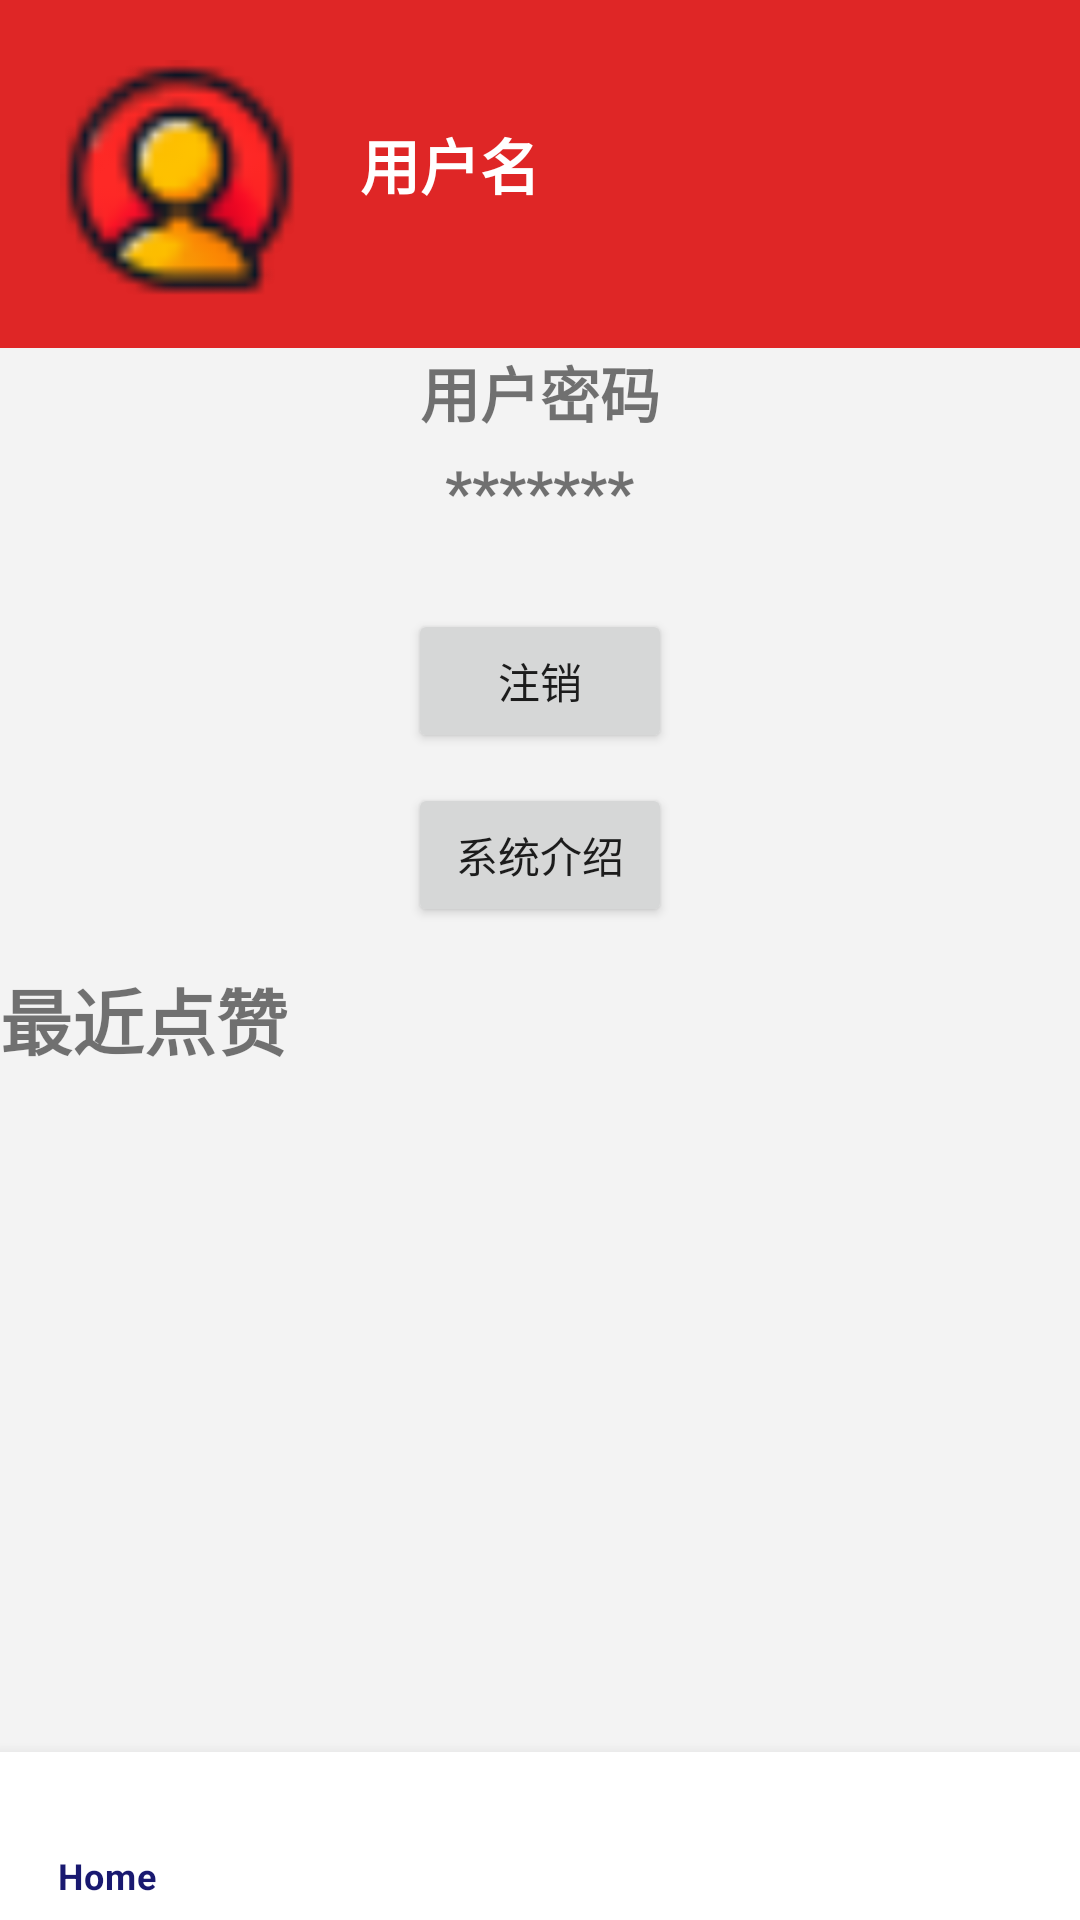

Produce the Android XML layout that renders to this screen, including the resource entries it uses.
<!-- AndroidManifest.xml: application theme Theme.WisdomHeritage -->
<!-- res/layout/fragement_me.xml -->
<?xml version="1.0" encoding="utf-8"?>
<RelativeLayout xmlns:android="http://schemas.android.com/apk/res/android"
                xmlns:app="http://schemas.android.com/apk/res-auto"
                xmlns:tools="http://schemas.android.com/tools"
                android:layout_width="match_parent"
                android:layout_height="match_parent">

<ScrollView
        android:layout_width="match_parent"
        android:layout_height="match_parent"
        android:layout_above="@id/bottom_navigation"
        android:background="#F3F3F3">

    <LinearLayout
            android:layout_width="match_parent"
            android:layout_height="wrap_content"
            android:orientation="vertical">

        <RelativeLayout
                android:layout_width="match_parent"
                android:layout_height="wrap_content">
            <LinearLayout
                    android:id="@+id/layout_avatar"
                    android:layout_width="match_parent"
                    android:layout_height="wrap_content"
                    android:orientation="horizontal"
                    android:background="#DF2626"
                    android:paddingBottom="16dp">

                <com.google.android.material.imageview.ShapeableImageView
                        android:id="@+id/iv_avatar"
                        android:layout_width="80dp"
                        android:layout_height="80dp"
                        android:layout_marginTop="20dp"
                        android:layout_marginStart="20dp"
                        android:src="@drawable/me"
                        app:shapeAppearanceOverlay="@style/circleImageStyle"/>

                <TextView
                        android:id="@+id/tv_name"
                        android:text="@string/username"
                        android:textColor="@color/white"
                        android:textSize="20sp"
                        android:textStyle="bold"
                        android:layout_marginTop="40dp"
                        android:layout_marginStart="20dp"
                        android:layout_width="wrap_content"
                        android:layout_height="wrap_content"/>
            </LinearLayout>
            <TextView
                    android:layout_width="wrap_content"
                    android:layout_height="wrap_content"
                    android:layout_below="@id/layout_avatar"
                    android:layout_centerHorizontal="true"
                    android:layout_marginTop="0dp"
                    android:layout_marginStart="15dp"
                    android:text="@string/password"
                    android:textSize="20sp"
                    android:textStyle="bold"/>

            <TextView
                    android:id="@+id/tv_password"
                    android:layout_width="wrap_content"
                    android:layout_height="wrap_content"
                    android:layout_below="@id/layout_avatar"
                    android:layout_centerHorizontal="true"
                    android:layout_marginTop="34dp"
                    android:text="@string/password_hide_text"
                    android:gravity="center"
                    android:maxLines="1"
                    android:textSize="20sp"
                    android:textStyle="bold"
                    android:drawablePadding="10dp"
                    app:drawableEndCompat="@drawable/eye_off"/>
            <LinearLayout
                    android:layout_width="wrap_content"
                    android:layout_height="wrap_content"
                    android:orientation="vertical"
                    android:layout_below="@id/tv_password"
                    android:layout_centerHorizontal="true"
                    android:layout_marginTop="16dp">

                <Button
                        android:id="@+id/btn_logout"
                        android:layout_width="wrap_content"
                        android:layout_height="wrap_content"
                        android:text="注销"
                        android:layout_marginTop="10dp"/>

                <Button
                        android:id="@+id/btn_system_intro"
                        android:layout_width="wrap_content"
                        android:layout_height="wrap_content"
                        android:text="系统介绍"
                        android:layout_marginTop="10dp"/>
            </LinearLayout>
        </RelativeLayout>
        <TextView
                android:id="@+id/textViewTitle"
                android:layout_width="wrap_content"
                android:layout_height="wrap_content"
                android:layout_marginTop="13dp"
                android:text="最近点赞"
                android:textSize="24sp"
                android:textStyle="bold"/>
        
        <androidx.recyclerview.widget.RecyclerView
                android:id="@+id/recyclerViewHeritageItems"
                android:layout_width="match_parent"
                android:layout_height="wrap_content"
                tools:listitem="@layout/item_heritage" />
    </LinearLayout>

</ScrollView>

    <com.google.android.material.bottomnavigation.BottomNavigationView
            android:id="@+id/bottom_navigation"
            android:layout_width="match_parent"
            android:layout_height="wrap_content"
            android:layout_alignParentBottom="true"
            app:menu="@menu/bottom_nav_menu"
            android:layout_marginStart="0dp"
            android:layout_marginEnd="0dp"
            app:itemIconTint="@android:color/transparent"
            app:itemTextColor="@color/midnightblue"
            android:background="?android:attr/windowBackground"/>
</RelativeLayout>
<!-- res/layout/item_heritage.xml (included above) -->
<?xml version="1.0" encoding="utf-8"?>
<androidx.cardview.widget.CardView xmlns:android="http://schemas.android.com/apk/res/android"
                                   xmlns:card_view="http://schemas.android.com/apk/res-auto"
                                   android:layout_width="match_parent"
                                   android:layout_height="wrap_content"
                                   android:layout_margin="8dp"
                                   card_view:cardElevation="4dp"
                                   card_view:cardCornerRadius="8dp">

    <LinearLayout
            android:layout_width="match_parent"
            android:layout_height="wrap_content"
            android:orientation="vertical"

            android:padding="16dp">

        <ImageView
                android:id="@+id/heritageItemImage"
                android:layout_width="match_parent"
                android:layout_height="200dp"
                android:contentDescription="@string/heritage_image"
                android:scaleType="centerCrop" />

        <TextView
                android:id="@+id/heritageItemTitle"
                android:layout_width="match_parent"
                android:layout_height="wrap_content"
                android:layout_marginTop="8dp"
                android:textSize="18sp"
                android:textStyle="bold"
                android:text="Heritage Title" />

        <TextView
                android:id="@+id/heritageItemDescription"
                android:layout_width="match_parent"
                android:layout_height="wrap_content"
                android:text="Description of the heritage item." />
    </LinearLayout>
</androidx.cardview.widget.CardView>
<!-- resources referenced by this layout -->
<resources>
  <color name="midnightblue">#191970</color>
  <color name="white">#FFFFFFFF</color>
  <!-- drawable me: png bitmap (drawable, 1542 bytes) -->
  <string name="heritage_image">非遗项目图片</string>
  <string name="password">用户密码</string>
  <string name="password_hide_text">*******</string>
  <string name="username">用户名</string>
  <style name="circleImageStyle">
              <item name="shapeAppearance">@style/ShapeAppearanceOverlay.App.CircleImageView</item>
              <item name="shapeAppearanceOverlay">@style/ShapeAppearanceOverlay.App.CircleImageView</item>
          </style>
  <style name="Theme.WisdomHeritage" parent="Theme.MaterialComponents.DayNight.DarkActionBar">
          
          <item name="colorPrimary">@color/purple_500</item>
          <item name="colorPrimaryVariant">@color/purple_700</item>
          <item name="colorOnPrimary">@color/white</item>
          
          <item name="colorSecondary">@color/teal_200</item>
          <item name="colorSecondaryVariant">@color/teal_700</item>
          <item name="colorOnSecondary">@color/black</item>
          
          <item name="android:statusBarColor">?attr/colorPrimaryVariant</item>
          
      </style>
  <style name="ShapeAppearanceOverlay.App.CircleImageView" parent="">
          <item name="cornerFamily">rounded</item>
          <item name="cornerSize">50%</item>
      </style>
  <color name="purple_500">#FF6200EE</color>
  <color name="purple_700">#FF3700B3</color>
  <color name="teal_200">#FF03DAC5</color>
  <color name="teal_700">#FF018786</color>
  <color name="black">#FF000000</color>
</resources>
